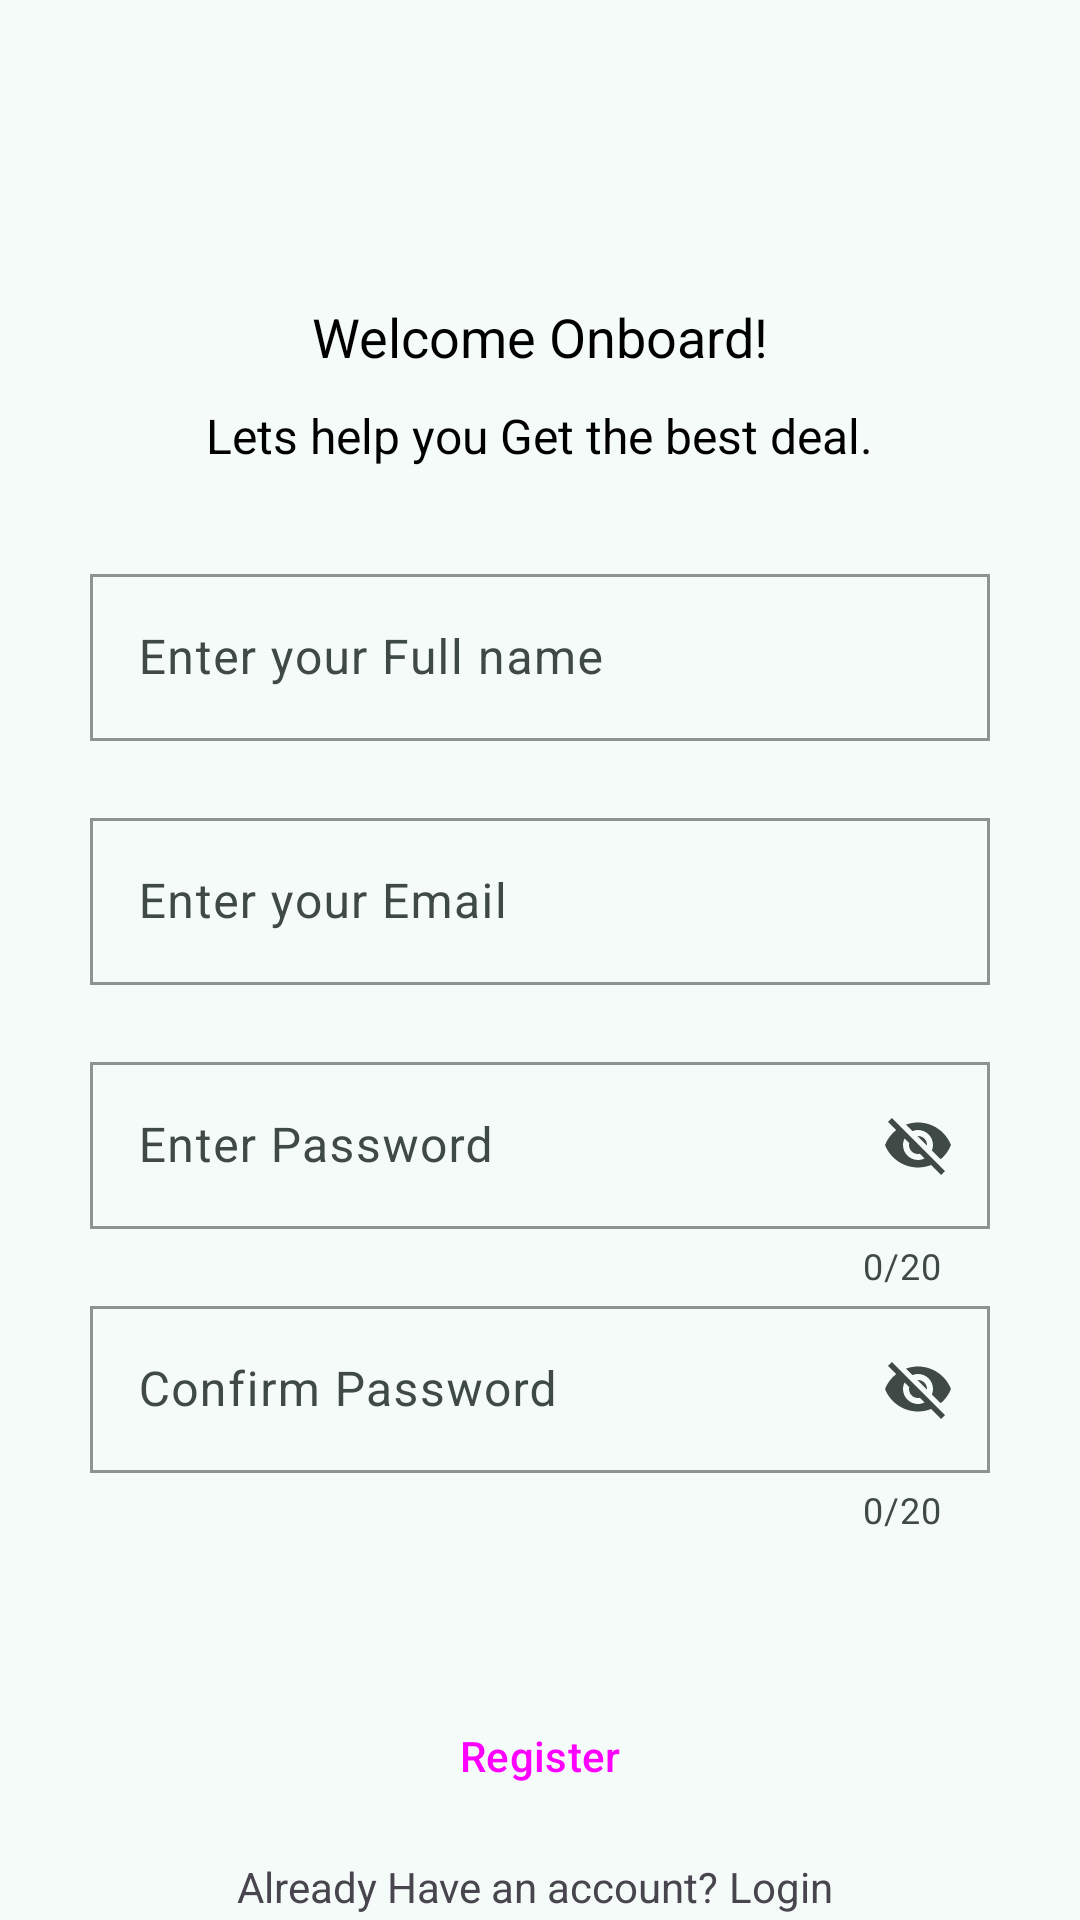

Produce the Android XML layout that renders to this screen, including the resource entries it uses.
<!-- AndroidManifest.xml: application theme Theme.GhostRider -->
<!-- res/layout/activity_register.xml -->
<?xml version="1.0" encoding="utf-8"?>
<RelativeLayout xmlns:android="http://schemas.android.com/apk/res/android"
    xmlns:app="http://schemas.android.com/apk/res-auto"
    xmlns:tools="http://schemas.android.com/tools"
    android:id="@+id/main"
    android:layout_width="match_parent"
    android:layout_height="match_parent"
    tools:context=".RegisterActivity">

    <TextView
        android:layout_width="wrap_content"
        android:layout_height="wrap_content"
        android:layout_alignParentTop="true"
        android:text="Welcome Onboard!"
        android:id="@+id/R_txt1"
        android:textSize="18sp"
        android:layout_centerHorizontal="true"
        android:textColor="@color/black"
        android:layout_marginTop="100dp"/>
    <TextView
        android:layout_width="wrap_content"
        android:layout_height="wrap_content"
        android:layout_below="@id/R_txt1"
        android:text="Lets help you Get the best deal."
        android:id="@+id/R_txt2"
        android:textSize="16sp"
        android:layout_centerHorizontal="true"
        android:textColor="@color/black"
        android:layout_marginTop="10dp"/>
    <LinearLayout
        android:layout_width="match_parent"
        android:layout_height="wrap_content"
        android:id="@+id/ly1"
        android:orientation="vertical"
        android:layout_below="@id/R_txt2"
        android:padding="30dp">

        <com.google.android.material.textfield.TextInputLayout
            android:id="@+id/R_ext1"
            android:layout_width="match_parent"
            android:layout_height="wrap_content"
            android:hint="Enter your Full name"
            app:errorEnabled="true"
            app:shapeAppearance="2dp"
            app:boxStrokeColor="@color/black">

            <com.google.android.material.textfield.TextInputEditText
                android:layout_width="match_parent"
                android:layout_height="wrap_content"
                />


        </com.google.android.material.textfield.TextInputLayout>

        <com.google.android.material.textfield.TextInputLayout
            android:id="@+id/R_ext2"
            android:layout_width="match_parent"
            android:layout_height="wrap_content"
            android:hint="Enter your Email"
            app:errorEnabled="true"
            app:shapeAppearance="2dp"
            app:boxStrokeColor="@color/black">

            <com.google.android.material.textfield.TextInputEditText
                android:layout_width="match_parent"
                android:layout_height="wrap_content"
                />


        </com.google.android.material.textfield.TextInputLayout>

        <com.google.android.material.textfield.TextInputLayout
            android:id="@+id/l_etx1"
            android:layout_width="match_parent"
            android:layout_height="wrap_content"
            android:hint="Enter Password"
            app:endIconMode="password_toggle"
            app:counterEnabled="true"
            app:counterMaxLength="20"
            app:errorEnabled="true"
            app:shapeAppearance="2dp"
            app:boxStrokeColor="@color/black">

            <com.google.android.material.textfield.TextInputEditText
                android:layout_width="match_parent"
                android:layout_height="wrap_content"
                />


        </com.google.android.material.textfield.TextInputLayout>

        <com.google.android.material.textfield.TextInputLayout
            android:id="@+id/l_pass1"
            android:layout_width="match_parent"
            android:layout_height="wrap_content"
            android:hint="Confirm Password"
            app:endIconMode="password_toggle"
            app:counterEnabled="true"
            app:counterMaxLength="20"
            app:errorEnabled="true"
            app:shapeAppearance="2dp"
            app:boxStrokeColor="@color/black">

            <com.google.android.material.textfield.TextInputEditText
                android:layout_width="match_parent"
                android:layout_height="wrap_content"

                />


        </com.google.android.material.textfield.TextInputLayout>
    </LinearLayout>

    <Button
        style="@style/Widget.Material3.Button.ElevatedButton"
        android:id="@+id/R_btn1"
        android:layout_width="wrap_content"
        android:layout_height="wrap_content"
        android:text="Register"
        android:layout_below="@+id/ly1"
        android:layout_marginTop="20dp"
        android:width="300dp"
        android:layout_centerHorizontal="true"
        app:shapeAppearance="@style/ShapeAppearance.Material3.Corner.Medium"
        app:backgroundTint="@color/black"
        />
    <LinearLayout
        android:layout_width="match_parent"
        android:layout_height="wrap_content"
        android:orientation="horizontal"
        android:layout_below="@+id/R_btn1"
        android:gravity="center"
        android:layout_marginTop="10dp">

        <TextView
            android:layout_width="wrap_content"
            android:layout_height="wrap_content"
            android:text="Already Have an account? "
            android:textSize="14sp"/>
        <TextView
            android:layout_width="wrap_content"
            android:layout_height="wrap_content"
            android:text="Login "
            android:textSize="14sp"/>


    </LinearLayout>
</RelativeLayout>
<!-- resources referenced by this layout -->
<resources>
  <color name="md_theme_primary">#006B5F</color>
  <color name="md_theme_onPrimary">#FFFFFF</color>
  <color name="md_theme_primaryContainer">#9EF2E3</color>
  <color name="md_theme_onPrimaryContainer">#00201C</color>
  <color name="md_theme_secondary">#4A635E</color>
  <color name="md_theme_onSecondary">#FFFFFF</color>
  <color name="md_theme_secondaryContainer">#CCE8E2</color>
  <color name="md_theme_onSecondaryContainer">#06201C</color>
  <color name="md_theme_tertiary">#456179</color>
  <color name="md_theme_onTertiary">#FFFFFF</color>
  <color name="md_theme_tertiaryContainer">#CBE6FF</color>
  <color name="md_theme_onTertiaryContainer">#001E31</color>
  <color name="md_theme_error">#BA1A1A</color>
  <color name="md_theme_onError">#FFFFFF</color>
  <color name="md_theme_errorContainer">#FFDAD6</color>
  <color name="md_theme_onErrorContainer">#410002</color>
  <color name="md_theme_background">#F4FBF8</color>
  <color name="md_theme_onBackground">#161D1B</color>
  <color name="md_theme_surface">#F4FBF8</color>
  <color name="md_theme_onSurface">#161D1B</color>
  <color name="md_theme_surfaceVariant">#DAE5E1</color>
  <color name="md_theme_onSurfaceVariant">#3F4946</color>
  <color name="md_theme_outline">#6F7976</color>
  <color name="md_theme_outlineVariant">#BEC9C5</color>
  <color name="md_theme_inverseSurface">#2B3230</color>
  <color name="md_theme_inverseOnSurface">#ECF2EF</color>
  <color name="md_theme_inversePrimary">#82D5C7</color>
  <color name="md_theme_primaryFixed">#9EF2E3</color>
  <color name="md_theme_onPrimaryFixed">#00201C</color>
  <color name="md_theme_primaryFixedDim">#82D5C7</color>
  <color name="md_theme_onPrimaryFixedVariant">#005048</color>
  <color name="md_theme_secondaryFixed">#CCE8E2</color>
  <color name="md_theme_onSecondaryFixed">#06201C</color>
  <color name="md_theme_secondaryFixedDim">#B1CCC6</color>
  <color name="md_theme_onSecondaryFixedVariant">#334B47</color>
  <color name="md_theme_tertiaryFixed">#CBE6FF</color>
  <color name="md_theme_onTertiaryFixed">#001E31</color>
  <color name="md_theme_tertiaryFixedDim">#ADCAE5</color>
  <color name="md_theme_onTertiaryFixedVariant">#2D4960</color>
  <color name="md_theme_surfaceDim">#D5DBD9</color>
  <color name="md_theme_surfaceBright">#F4FBF8</color>
  <color name="md_theme_surfaceContainerLowest">#FFFFFF</color>
  <color name="md_theme_surfaceContainerLow">#EFF5F2</color>
  <color name="md_theme_surfaceContainer">#E9EFEC</color>
  <color name="md_theme_surfaceContainerHigh">#E3EAE7</color>
  <color name="md_theme_surfaceContainerHighest">#DDE4E1</color>
  <color name="colorCustomColor1">#006B5F</color>
  <color name="colorOnCustomColor1">#FFFFFF</color>
  <color name="colorCustomColor1Container">#9EF2E3</color>
  <color name="colorOnCustomColor1Container">#00201C</color>
</resources>
